Run: headless pygame with SDL's dummy video driver; simulated clock (each Clock.tick advances the game by its frame time, no real sleeping); random seed 0; keys injected as events and as key.get_pressed() state; no mouse input.
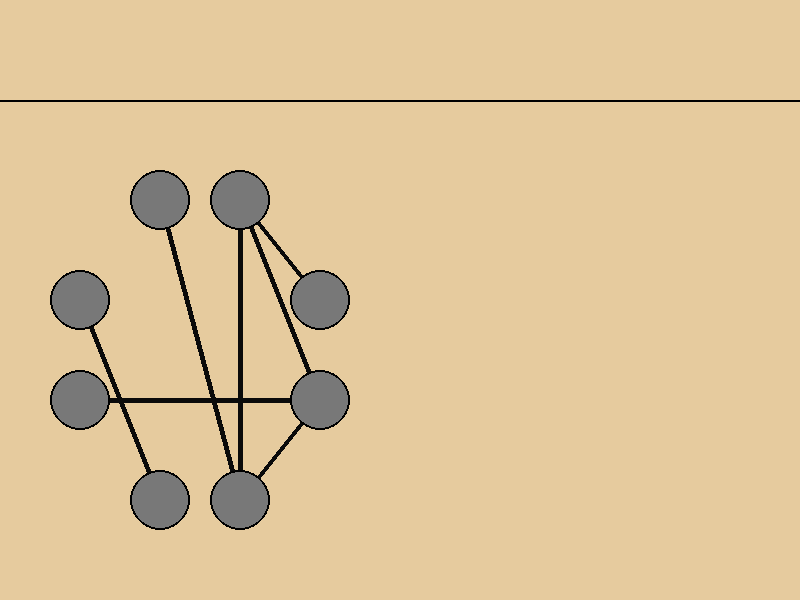
Frame 1 of 4 · flips 1–60 · no input
Frame 2 of 4 · flips 61–180 · tapped SPACE, RETURN · held RIGHT (→), D · screen unchanged from frame 1, image omitted
Frame 3 of 4 · flips 181–300 · held DOWN (↓), S · screen unchanged from frame 2, image omitted
Frame 4 of 4 · flips 301–420 · held LEFT (←), A, UP (↑), W · screen unchanged from frame 3, image omitted

The pygame program that drew these frames:

import pygame
import random

class Vertex():
	def __init__(self,X,Y,V):
		self.X = X
		self.Y = Y
		self.V = V
	def draw(self):
		pygame.draw.circle(win,(120,120,120),(self.X,self.Y),30)
		pygame.draw.circle(win,(0,0,0),(self.X,self.Y),30,2)
class Way():
	def __init__(self,x,y,color,v):
		self.x = x
		self.y = y
		self.color = color
		self.v = v
	def draw(self):
		pygame.draw.line(win,self.color,(self.x[0],self.y[0]),(self.x[1],self.y[1]),5)
def ways(vertex):
	way = []
	prov = True
	prov1 = False
	delete_way = []
	ind = 0
	for i in range(len(vertex)):
		for j in range(len(vertex)):
			if random.randint(0,5)==1 and i!=j:
				way.append(Way((vertex[i].X,vertex[j].X),(vertex[i].Y,vertex[j].Y),(10,10,10),[i+1,j+1]))
	for lin1 in range(len(way)-1):
		for lin2 in range(lin1,len(way)):
			if way[lin1].v[0]==way[lin2].v[1] and way[lin1].v[1]==way[lin2].v[0]:
				delete_way.append(lin2)
				prov1 = True
	if prov1:
		for delete in delete_way:
			del way[delete-ind]
			ind+=1
		ind = 0
		delete_way = []
		prov1 = False
	for cir in vertex:
		c = 0
		for lin in way:
			if not((cir.X == lin.x[0] and cir.Y == lin.y[0]) or (cir.X == lin.x[1] and cir.Y == lin.y[1])):
				c +=1
		if c == len(way):
			way = []
			break
	return way


def window():
	pygame.draw.rect(win,(230,203,158),(0,0,800,600))
	pygame.draw.line(win,(0,0,0),(0,100),(800,100),2)
	for wy in way:
		wy.draw()
	for vert in vertex:
		vert.draw()
	pygame.display.update()

pygame.init()

win = pygame.display.set_mode((800,600))

run = True

vertex = []
way = []

vertex.append(Vertex(160,200,3))
vertex.append(Vertex(240,200,2))
vertex.append(Vertex(80,300,4))
vertex.append(Vertex(320,300,1))
vertex.append(Vertex(80,400,5))
vertex.append(Vertex(320,400,8))
vertex.append(Vertex(160,500,6))
vertex.append(Vertex(240,500,7))

while run:
	for event in pygame.event.get():
		if event.type == pygame.QUIT:
			run = False
	if len(way)==0:
		way = ways(vertex)
	window()
